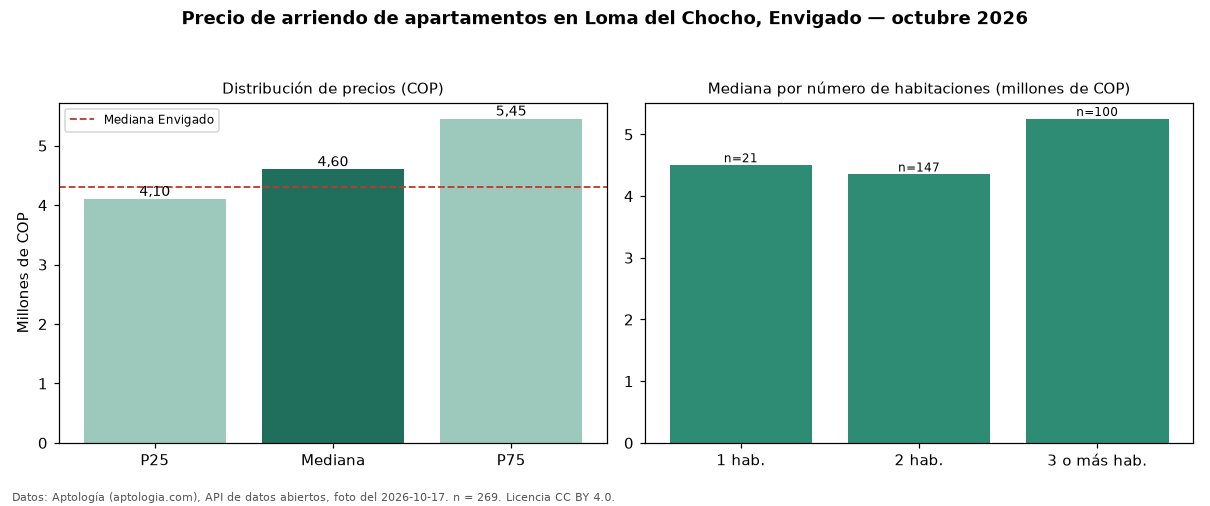

Data behind this chart, as committed beside it:
seccion, metrica, valor_cop, n
precio, p25, 4100000, 269
precio, mediana, 4600000, 269
precio, p75, 5450000, 269
precio, minimo, 2900000, 269
precio, maximo, 13150000, 269
parqueadero, avisos_con_parqueadero, 265, 269
parqueadero, mediana_con_parqueadero, 4600000, 265
habitaciones, 1, 4500000, 21
habitaciones, 2, 4350000, 147
habitaciones, 3+, 5250000, 100
ciudad, mediana_ciudad, 4300000, 
fuente, fecha_foto, 2026-10-17, 
fuente, atribucion, https://www.aptologia.com/arriendo/envig…, 
